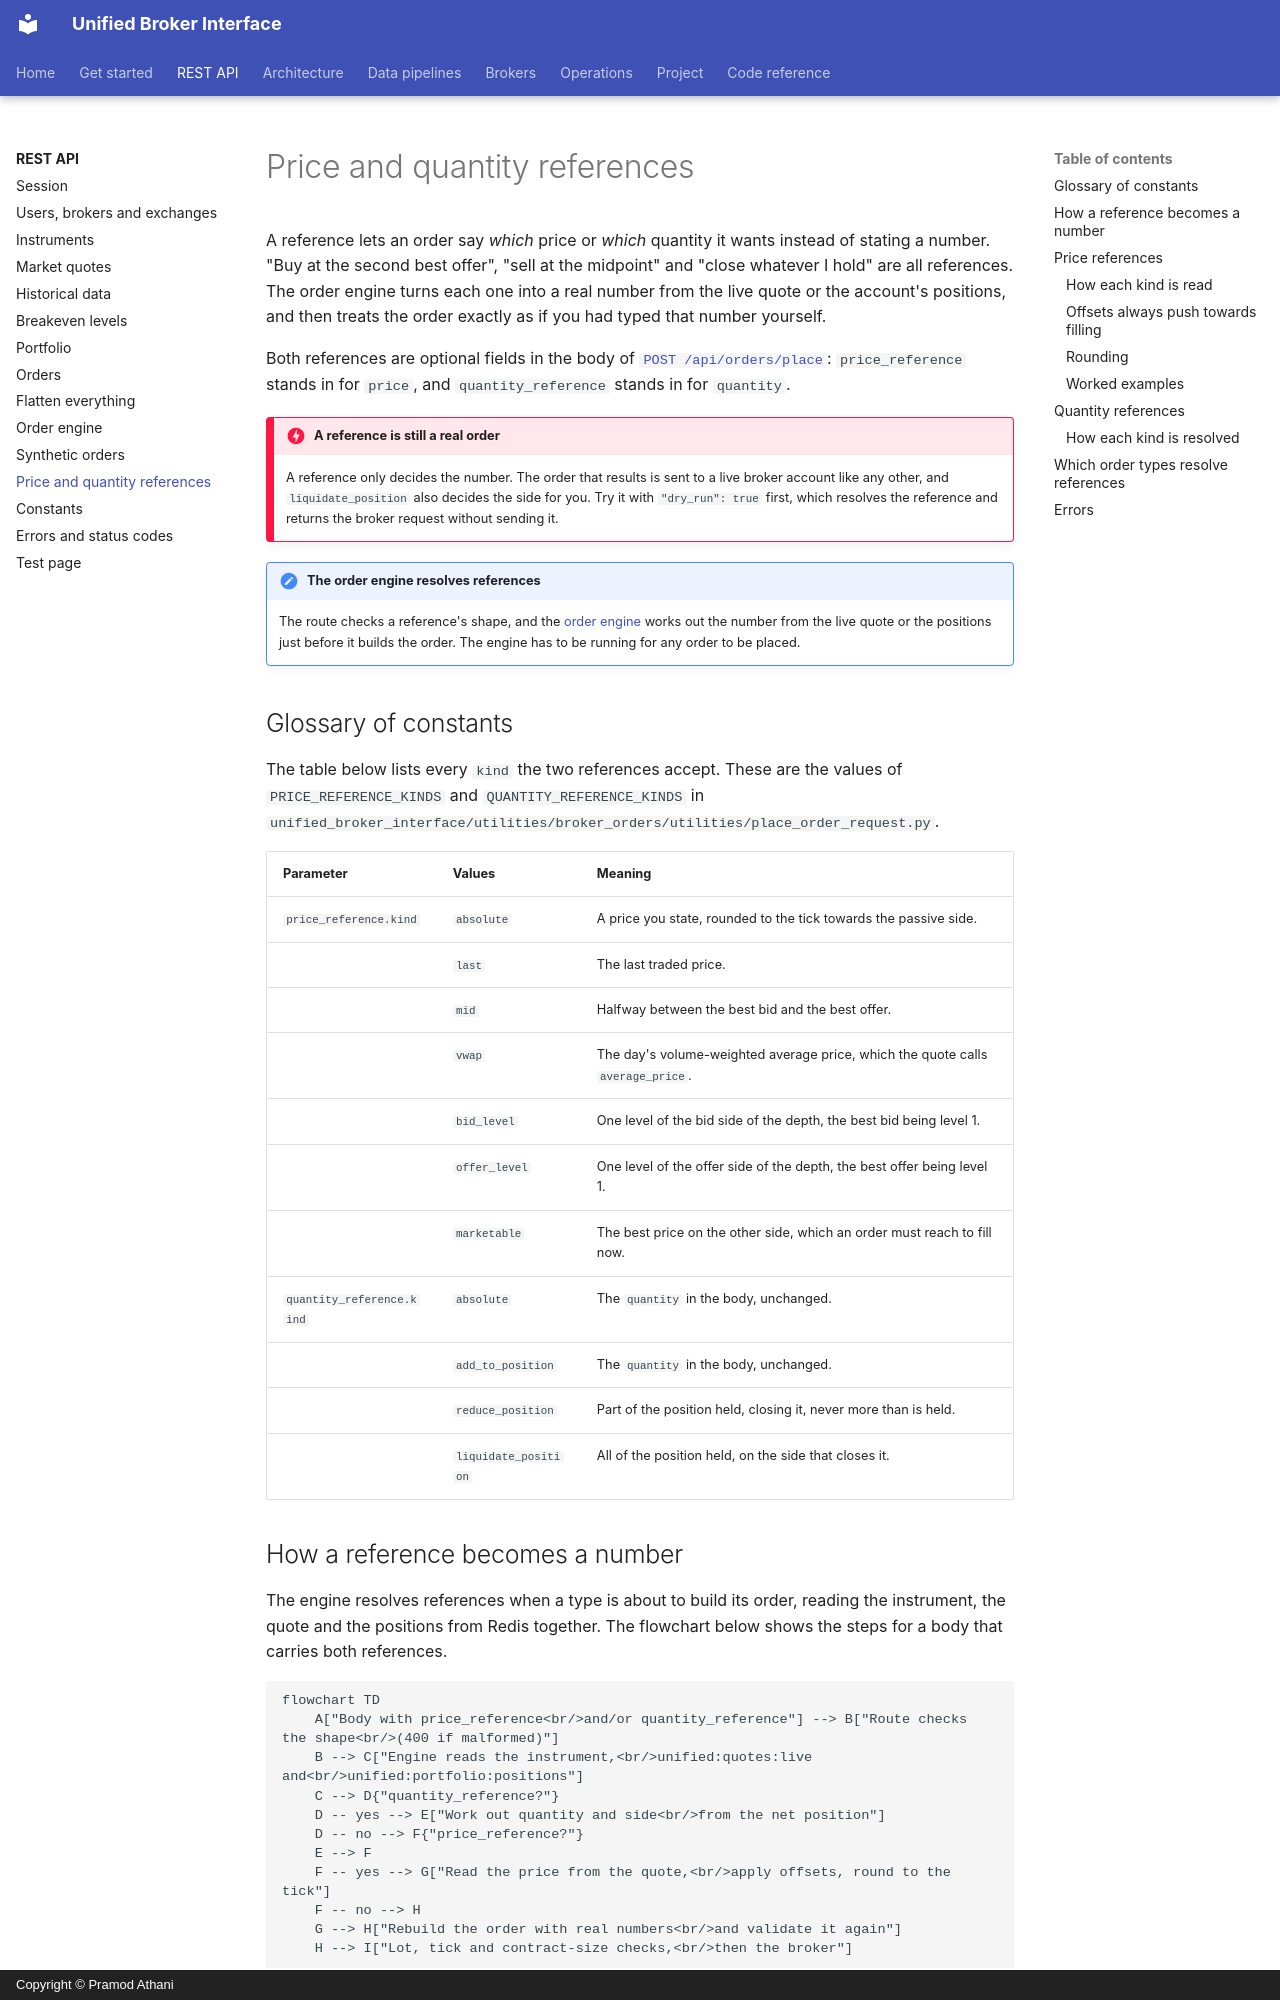

repository: pramodathani/unified_broker_interface · page: rest-api/price-quantity-references/index.html · generator: mkdocs · copyright: Copyright © Pramod Athani

# Price and quantity references

A reference lets an order say *which* price or *which* quantity it wants instead of stating a number. "Buy at the second best offer", "sell at the midpoint" and "close whatever I hold" are all references. The order engine turns each one into a real number from the live quote or the account's positions, and then treats the order exactly as if you had typed that number yourself.

Both references are optional fields in the body of [`POST /api/orders/place`](orders.md#place-an-order): `price_reference` stands in for `price`, and `quantity_reference` stands in for `quantity`.

!!! danger "A reference is still a real order"
    A reference only decides the number. The order that results is sent to a live broker account like any other, and `liquidate_position` also decides the side for you. Try it with `"dry_run": true` first, which resolves the reference and returns the broker request without sending it.

!!! note "The order engine resolves references"
    The route checks a reference's shape, and the [order engine](order-engine.md) works out the number from the live quote or the positions just before it builds the order. The engine has to be running for any order to be placed.

## Glossary of constants

The table below lists every `kind` the two references accept. These are the values of `PRICE_REFERENCE_KINDS` and `QUANTITY_REFERENCE_KINDS` in `unified_broker_interface/utilities/broker_orders/utilities/place_order_request.py`.

| Parameter | Values | Meaning |
|---|---|---|
| `price_reference.kind` | `absolute` | A price you state, rounded to the tick towards the passive side. |
| | `last` | The last traded price. |
| | `mid` | Halfway between the best bid and the best offer. |
| | `vwap` | The day's volume-weighted average price, which the quote calls `average_price`. |
| | `bid_level` | One level of the bid side of the depth, the best bid being level 1. |
| | `offer_level` | One level of the offer side of the depth, the best offer being level 1. |
| | `marketable` | The best price on the other side, which an order must reach to fill now. |
| `quantity_reference.kind` | `absolute` | The `quantity` in the body, unchanged. |
| | `add_to_position` | The `quantity` in the body, unchanged. |
| | `reduce_position` | Part of the position held, closing it, never more than is held. |
| | `liquidate_position` | All of the position held, on the side that closes it. |

## How a reference becomes a number

The engine resolves references when a type is about to build its order, reading the instrument, the quote and the positions from Redis together. The flowchart below shows the steps for a body that carries both references.

```mermaid
flowchart TD
    A["Body with price_reference<br/>and/or quantity_reference"] --> B["Route checks the shape<br/>(400 if malformed)"]
    B --> C["Engine reads the instrument,<br/>unified:quotes:live and<br/>unified:portfolio:positions"]
    C --> D{"quantity_reference?"}
    D -- yes --> E["Work out quantity and side<br/>from the net position"]
    D -- no --> F{"price_reference?"}
    E --> F
    F -- yes --> G["Read the price from the quote,<br/>apply offsets, round to the tick"]
    F -- no --> H
    G --> H["Rebuild the order with real numbers<br/>and validate it again"]
    H --> I["Lot, tick and contract-size checks,<br/>then the broker"]
```

The quantity is worked out first because `liquidate_position` and `reduce_position` can change the side, and the side decides which half of the book a price reference reads. The rebuilt order goes through every check a typed number faces, so a reference is never a way around the lot size, the tick size or the contract size.
